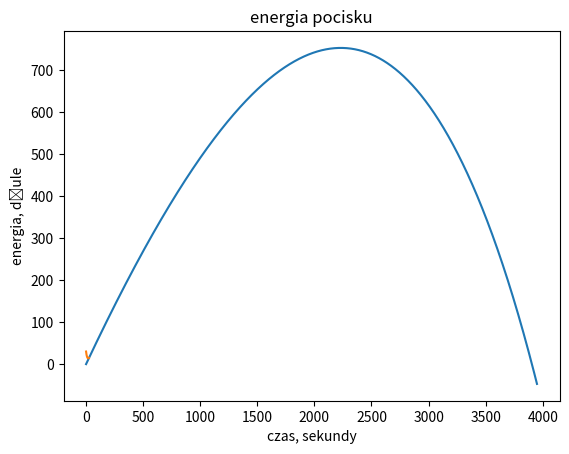

Source code (Python):
#!/usr/bin/env python3
# -*- coding: utf-8 -*-

"""
Rzut ukośny - rozwiązanie problemu ruchu ciała w którym, oprócz ciężaru,
na ciało działa siła oporu powietrza.

Richard Feynman w swoim podręczniku sformułował taki problem: obliczyć jak
leci pocisk wystrzelony z dużą prędkością uwzględniając opór powietrza
zakładając że przy prędkości 300 metrów na sekundę ten opór jest dwukrotnie
większy niż ciężar pocisku.

Problem nie tylko w tym że równania ruchu są nieliniowe i mogą być trudne
do rozwiązania analitycznego. Kłopotliwe jest też w jaki sposób powietrze
stawia opór w czasie ruchu.

Podręcznikowo opór powietrza jest proporcjonalny do prędkości: dwa razy
szybciej porusza się ciało, dwa razy większa jest siła oporu. Ta prosta regułka
dobrze opisuje ruch odbywający się z małą prędkością, taki jak np. powolne
kołysanie się wahadła. Źródłem hamującej siły jest wtedy tarcie w warstwach
powietrza.

W rzeczywistości szybko poruszające się ciała (np. pociski karabinowe) raczej
napotykają opór proporcjonalny do kwadratu prędkości. Czyli dwa razy większa
prędkość to cztery razy większa siła oporu. Dlaczego? Powietrze nie nadąża
rozstąpić się przed pociskiem i (przynajmniej częściowo) jest rozpędzane do
prędkości pocisku. Wymaga to energii i stwarza siłę oporu.

Ale dlaczego napisaliśmy "raczej"? Bo areodynamika jest dużo bardziej złożona
niż możemy to tu wyjaśnić - przecież taki "szybki" pocisk będzie zwalniał,
więc choć początkowo poruszał się z kwadratowym oporem to może z biegiem czasu
zacząć poruszać się z oporem liniowym. Ba! Gdybyśmy nadali temu pociskowi
prędkość ponaddźwiękową to pojawiłyby się nowe zjawiska (opór falowy) i sprawy
skomplikowałyby się jeszcze bardziej. Nota bene, opór falowy był jeszcze
nieznany gdy w latach 50-tych XX stulecia próbowano oblatywać naddźwiękowe
samoloty - konstruktorzy nie wiedzieli dlaczego nie latają one tak, jak sobie
to obliczali (stosując niepełne wzory).

Program ilustruje metodę Eulera, będącą uproszczoną metodę różnic skończonych
(finite difference method, w skrócie FDM), choć w Pythonie biblioteka scipy
oferuje znacznie lepsze schematy numeryczne. Faktycznie, metoda Eulera niezbyt
jest efektywna, zwłaszcza ze stałym krokiem (tak jak będzie użyta), jednak
dzięki temu że rozwiązujemy dość stabilne równania (czyli łatwe do numerycznego
rozwiązania) i możemy użyć małej wartości kroku w czasie, obliczenia będą
wystarczająco dokładne i nie zajmować dużo czasu pracy komputera.

Uwaga: program celowo nie używa konwencji nazw przyjmowanej zwykle w Pythonie
       - dzięki temu oznaczenia są prawie takie same jakie stosowane są przez
       fizyków.

[redacted]
"""

import math
import numpy as np
from matplotlib import pyplot as plt


# Używamy: prostokątnego układu dwóch współrzędnych (pomijamy siłę Coriolisa
# i fakt że Ziemia się obraca); jednostek SI (czyli kilogram, metr, sekunda);
# biblioteki numpy aby zwiększyć prędkość obliczeń oraz dlatego że dobrze
# współpracuje ona z biblioteką matplotlib.

t_end = 25  # czas sumulacji, sekundy
h = 0.001  # krok symulacji, sekundy
g = 9.81  # przyspieszenie grawitacyjne normalne, metry na sekundę kwadrat
m = 0.1  # masa ciała
coef = 2 * m * g / 300**2
alpha = math.radians(30)  # kąt w radianach (przeliczony ze 30 stopni)
v0 = 300  # prędkość początkowa w metrach na sekundę

def compute_acceleration(vx, vy):

    Px = 0  # ciężar ciała, składowa pozioma, niutony
    Py = - m * g  # ciężar ciała, składowa pionowa, niutony
    v = math.sqrt(vx**2 + vy**2)  # wartość prędkości (prędkość styczna)
    Q = coef * v**2  # wartość siły oporu powietrza, niutony
    Qx = - Q * vx / v  # składowa pozioma oporu powietrza, niutony
    Qy = - Q * vy / v  # składowa pionowa oporu powietrza, niutony
    Fx = Px + Qx  # wypadkowa siła, składowa pozioma
    Fy = Py + Qy  # wypadkowa siła, składowa pionowa
    ax = Fx / m  # przyspieszenie poziome, 2 zasada dynamiki Newtona
    ay = Fy / m  # przyspieszenie pionowe, 2 zasada dynamiki Newtona
    return ax, ay


t = np.arange(0, t_end, h)
n = len(t)
x = np.zeros(n)
y = np.zeros(n)
vx = np.zeros(n)
vy = np.zeros(n)
ax = np.zeros(n)
ay = np.zeros(n)

x[0] = 0
y[0] = 0
vx[0] = v0 * math.cos(alpha)
vy[0] = v0 * math.sin(alpha)
ax[0], ay[0] = compute_acceleration(vx[0], vy[0])

for i in range(1, n):
    x[i] = x[i - 1] + vx[i - 1] * h
    y[i] = y[i - 1] + vy[i - 1] * h
    vx[i] = vx[i - 1] + ax[i - 1] * h
    vy[i] = vy[i - 1] + ay[i - 1] * h
    ax[i], ay[i] = compute_acceleration(vx[i - 1], vy[i - 1])


plt.plot(x, y)
plt.grid()
plt.title('trajektoria')
plt.xlabel('x, metry')
plt.ylabel('y, metry')
plt.show()

plt.plot(t, m * np.sqrt(vx**2 + vy**2))
plt.grid()
plt.title('energia pocisku')
plt.xlabel('czas, sekundy')
plt.ylabel('energia, dżule')
plt.show()
